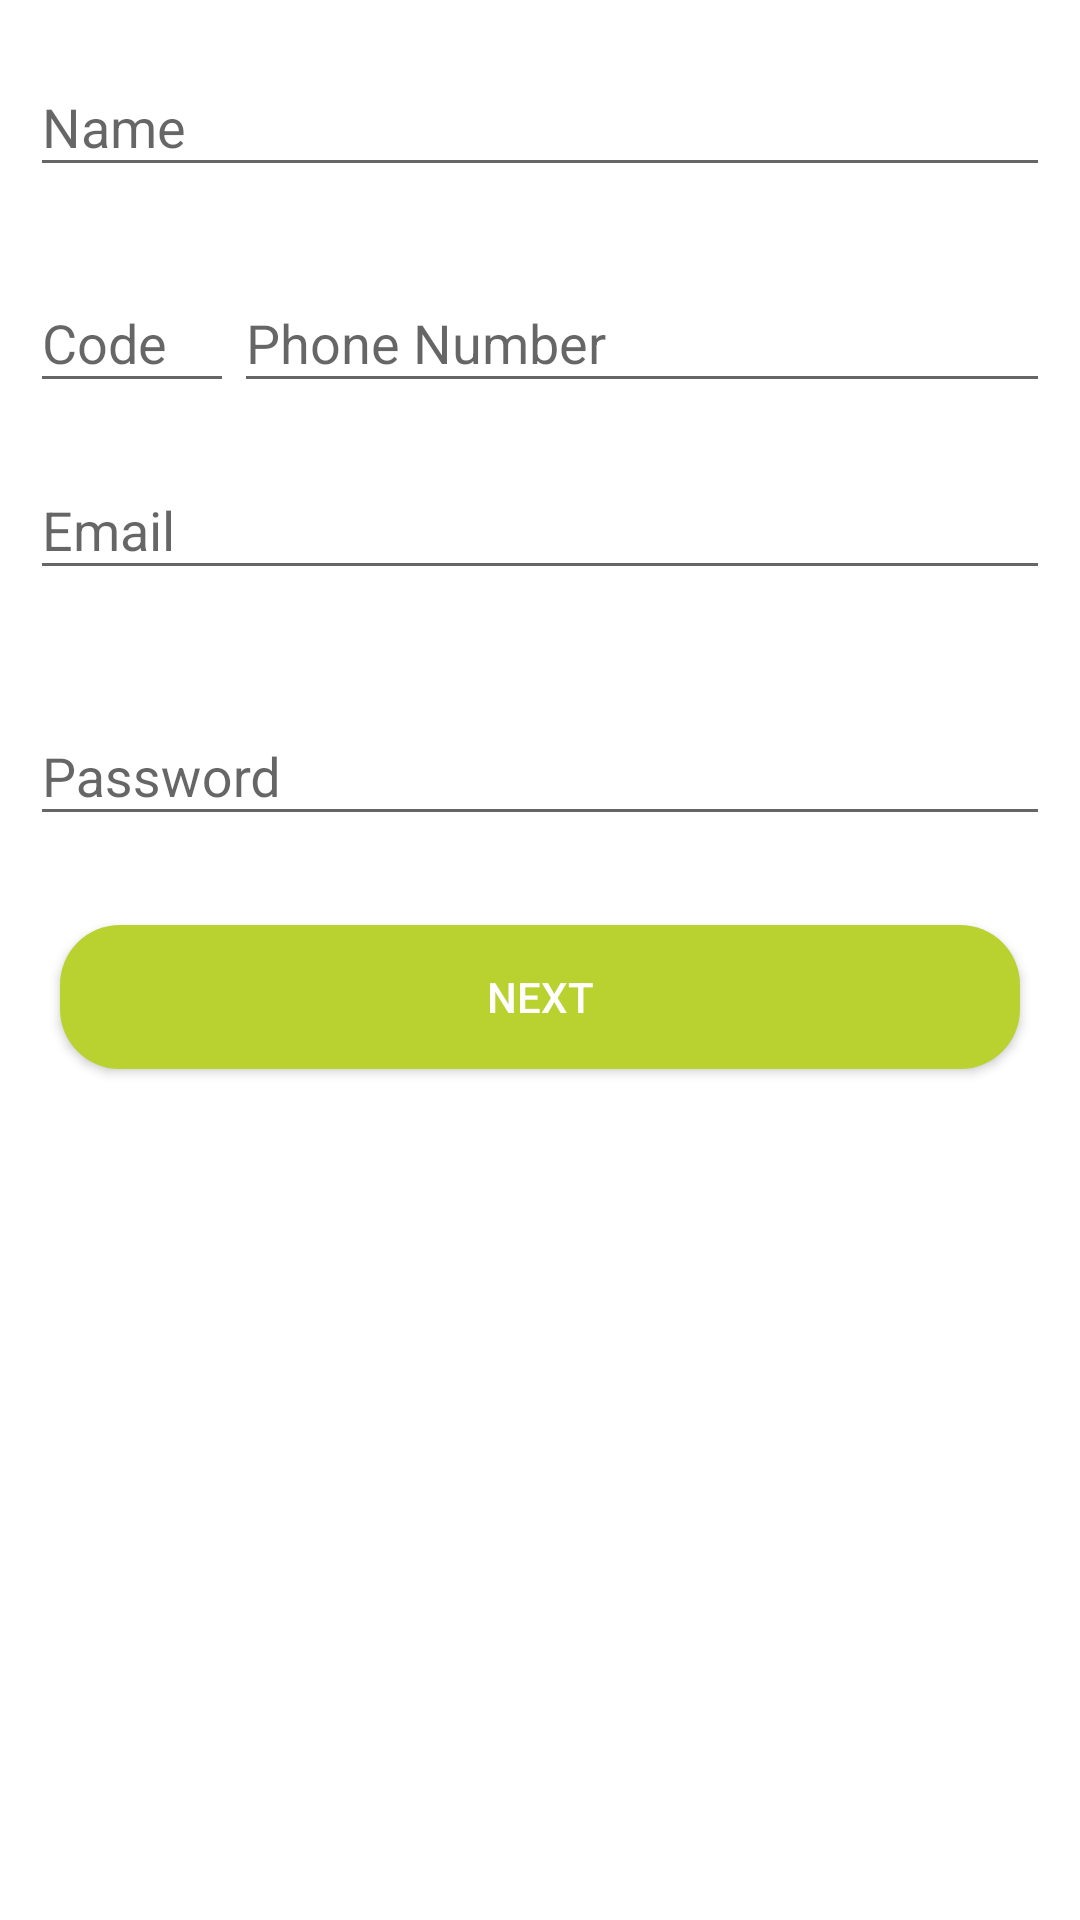

Android layout source for this screen:
<!-- AndroidManifest.xml: application theme CustomTheme -->
<!-- res/layout/fragment_sign_in_commerce.xml -->
<ScrollView xmlns:android="http://schemas.android.com/apk/res/android"
    xmlns:tools="http://schemas.android.com/tools"
    android:layout_width="match_parent"
    android:layout_height="match_parent"
    tools:context="com.ezypayinc.ezypay.controllers.login.commerce.SignInCommerceFragment">

    <LinearLayout
        android:layout_margin="10dp"
        android:layout_width="match_parent"
        android:layout_height="wrap_content"
        android:orientation="vertical">

        <android.support.design.widget.TextInputLayout
            android:layout_width="match_parent"
            android:layout_height="72dp">

            <EditText
                android:id="@+id/sign_in_commerce_name"
                android:layout_width="match_parent"
                android:layout_height="wrap_content"
                android:hint="@string/prompt_name"
                android:imeActionLabel="@string/action_sign_in_short"
                android:imeOptions="actionUnspecified"
                android:inputType="text"
                android:maxLines="1" />

        </android.support.design.widget.TextInputLayout>

        <LinearLayout
            android:layout_width="match_parent"
            android:layout_height="wrap_content"
            android:orientation="horizontal"
            android:baselineAligned="false">
            <android.support.design.widget.TextInputLayout
                android:layout_width="match_parent"
                android:layout_height="wrap_content"
                android:layout_weight="0.8">

                <EditText
                    android:id="@+id/sign_in_commerce_code_phone_number"
                    android:layout_width="match_parent"
                    android:layout_height="wrap_content"
                    android:hint="@string/prompt_code"
                    android:maxLines="1" />

            </android.support.design.widget.TextInputLayout>

            <android.support.design.widget.TextInputLayout
                android:layout_width="match_parent"
                android:layout_height="wrap_content"
                android:layout_weight="0.2">

                <EditText
                    android:id="@+id/sign_in_commerce_phone_number"
                    android:layout_width="match_parent"
                    android:layout_height="wrap_content"
                    android:hint="@string/prompt_phone_number"
                    android:inputType="phone"
                    android:maxLines="1" />

            </android.support.design.widget.TextInputLayout>
        </LinearLayout>

        <android.support.design.widget.TextInputLayout
            android:layout_width="match_parent"
            android:layout_marginTop="10dp"
            android:layout_height="72dp">

            <EditText
                android:id="@+id/sign_in_commerce_email"
                android:layout_width="match_parent"
                android:layout_height="wrap_content"
                android:hint="@string/prompt_email"
                android:imeActionLabel="@string/action_sign_in_short"
                android:imeOptions="actionUnspecified"
                android:inputType="textEmailAddress"
                android:maxLines="1" />

        </android.support.design.widget.TextInputLayout>

        <android.support.design.widget.TextInputLayout
            android:layout_width="match_parent"
            android:layout_marginTop="10dp"
            android:layout_height="72dp">

            <EditText
                android:id="@+id/sign_in_commerce_password"
                android:layout_width="match_parent"
                android:layout_height="wrap_content"
                android:hint="@string/prompt_password"
                android:imeActionLabel="@string/action_sign_in_short"
                android:imeOptions="actionUnspecified"
                android:inputType="textPassword"
                android:maxLines="1" />

        </android.support.design.widget.TextInputLayout>

        <Button
            android:layout_margin="10dp"
            android:layout_width="match_parent"
            android:layout_height="wrap_content"
            android:text="@string/action_sign_in_user_information_next"
            android:textColor="@color/white"
            android:background="@drawable/button_green_background"
            android:id="@+id/sign_in_commerce_save_user_button" />
    </LinearLayout>

</ScrollView>
<!-- resources referenced by this layout -->
<resources>
  <color name="white">#FFFFFF</color>
  <!-- drawable button_green_background (drawable) -->
  <?xml version="1.0" encoding="utf-8"?>
  <shape xmlns:android="http://schemas.android.com/apk/res/android"
      android:shape="rectangle" >
      <solid android:color="@color/greenEzypayColor" />
      <corners android:radius="20dp"/>
  
  </shape>
  <string name="action_sign_in_short">Sign in</string>
  <string name="action_sign_in_user_information_next">Next</string>
  <string name="prompt_code">Code</string>
  <string name="prompt_email" translatable="false">Email</string>
  <string name="prompt_name">Name</string>
  <string name="prompt_password">Password</string>
  <string name="prompt_phone_number">Phone Number</string>
  <style name="CustomTheme" parent="@style/Theme.AppCompat.Light.DarkActionBar">
          <item name="android:actionBarStyle" tools:ignore="NewApi">@style/MyActionBarTheme</item>
          <item name="actionBarStyle">@style/MyActionBarTheme</item>
          <item name="android:statusBarColor">@color/greenEzypayColor</item>
          <item name="titleTextColor">@color/white</item>
          <item name="android:windowBackground">@color/white</item>
      </style>
  <color name="greenEzypayColor">#BAD230</color>
  <style name="MyActionBarTheme" parent="@style/Widget.AppCompat.Light.ActionBar.Solid.Inverse">
          <item name="android:background" tools:ignore="NewApi">@color/greenEzypayColor</item>
          <item name="background">@color/greenEzypayColor</item>
          <item name="colorControlNormal">@color/white</item>
      </style>
</resources>
